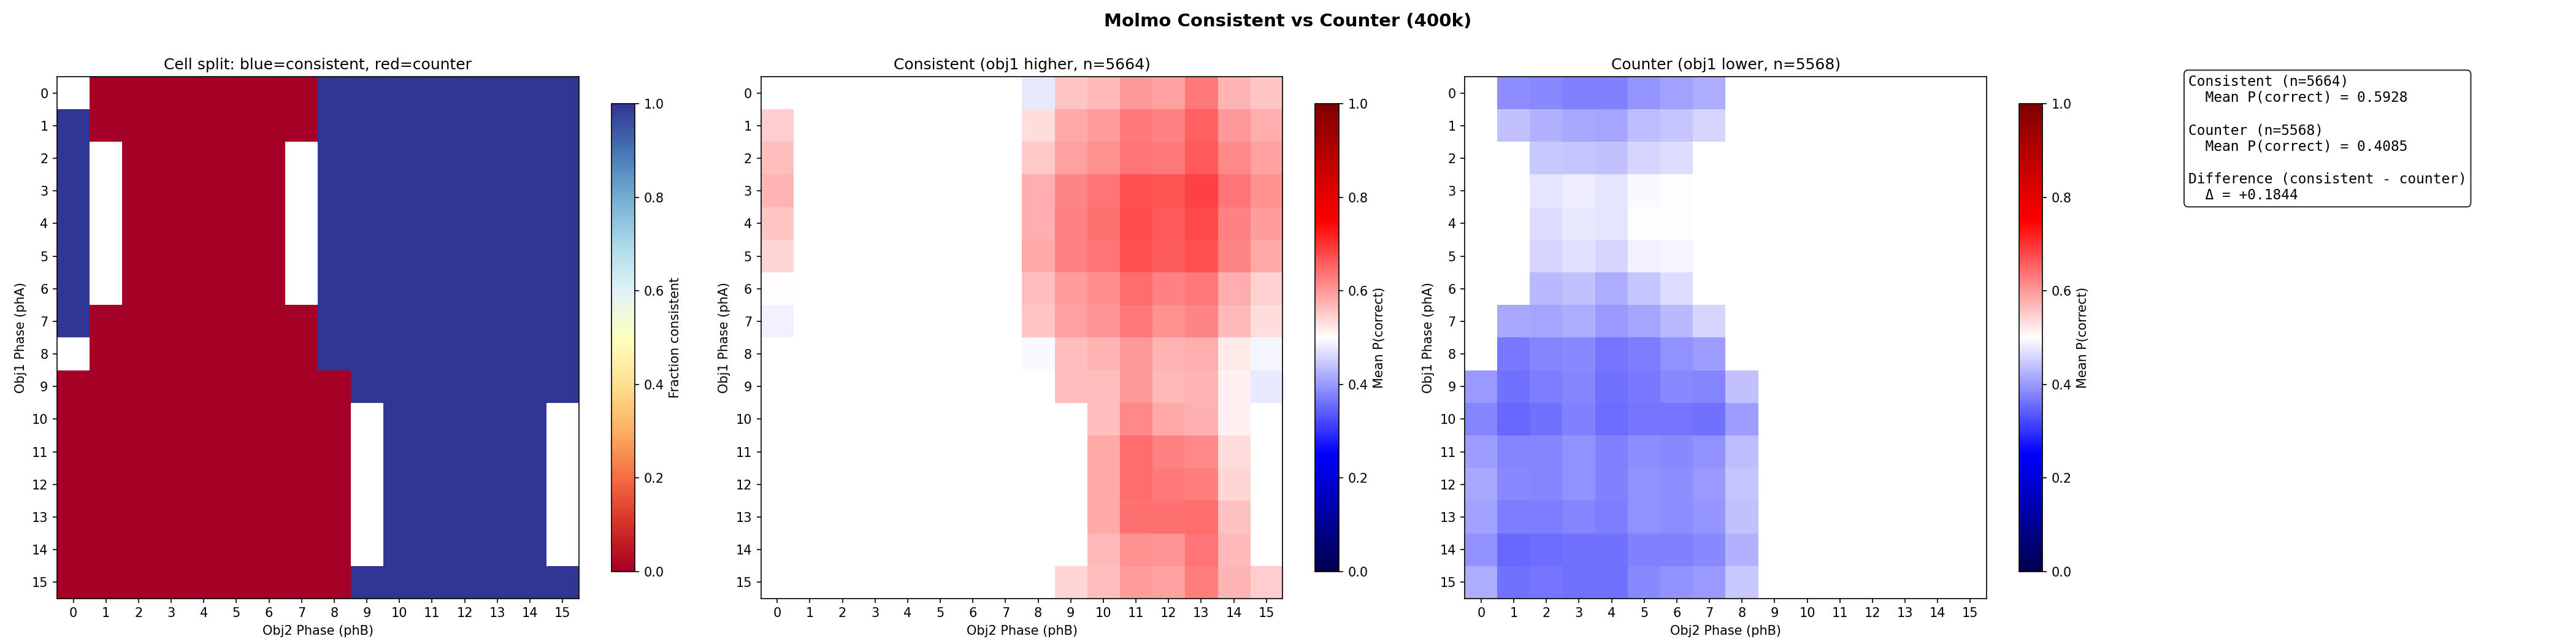

Values plotted in this chart, from the file beside it:
metric	value
acc_consistent	0.5928
acc_counter	0.4085
acc_diff_con_minus_ctr	0.1844
n_consistent	5664
n_counter	5568
